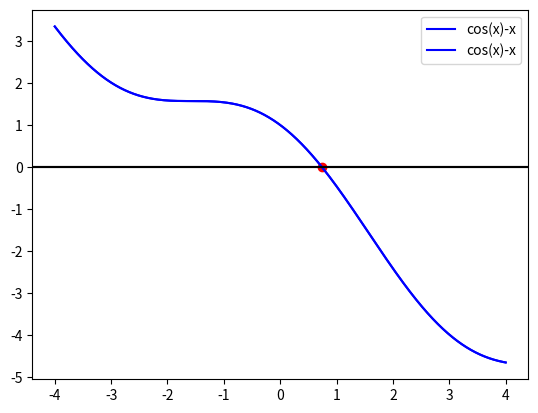

Write Python code to recreate this figure.
import scipy.optimize as optimport numpy as npimport matplotlib.pyplot as plt# 定义函数f = lambda x: np.cos(x)-x# 画图x = np.linspace(-4, 4, num=1000, endpoint=True, retstep=False)y = f(x)plt.plot(x, y, 'b-', label=r'cos(x)-x')plt.axhline(0, color='k')plt.legend()plt.show()# 求解y1 = opt.bisect(f, 4, -4, xtol=0.01)y2 = opt.newton(f, 4)y3 = opt.newton(f, -4)y4 = opt.brentq(f, 4, -4, xtol=0.01)print(y1, y2, y3, y4)# 画图2plt.plot(x, y, 'b-', label=r'cos(x)-x')plt.axhline(0, color='k')plt.scatter(y1, f(y1), c='r')plt.legend()plt.show()